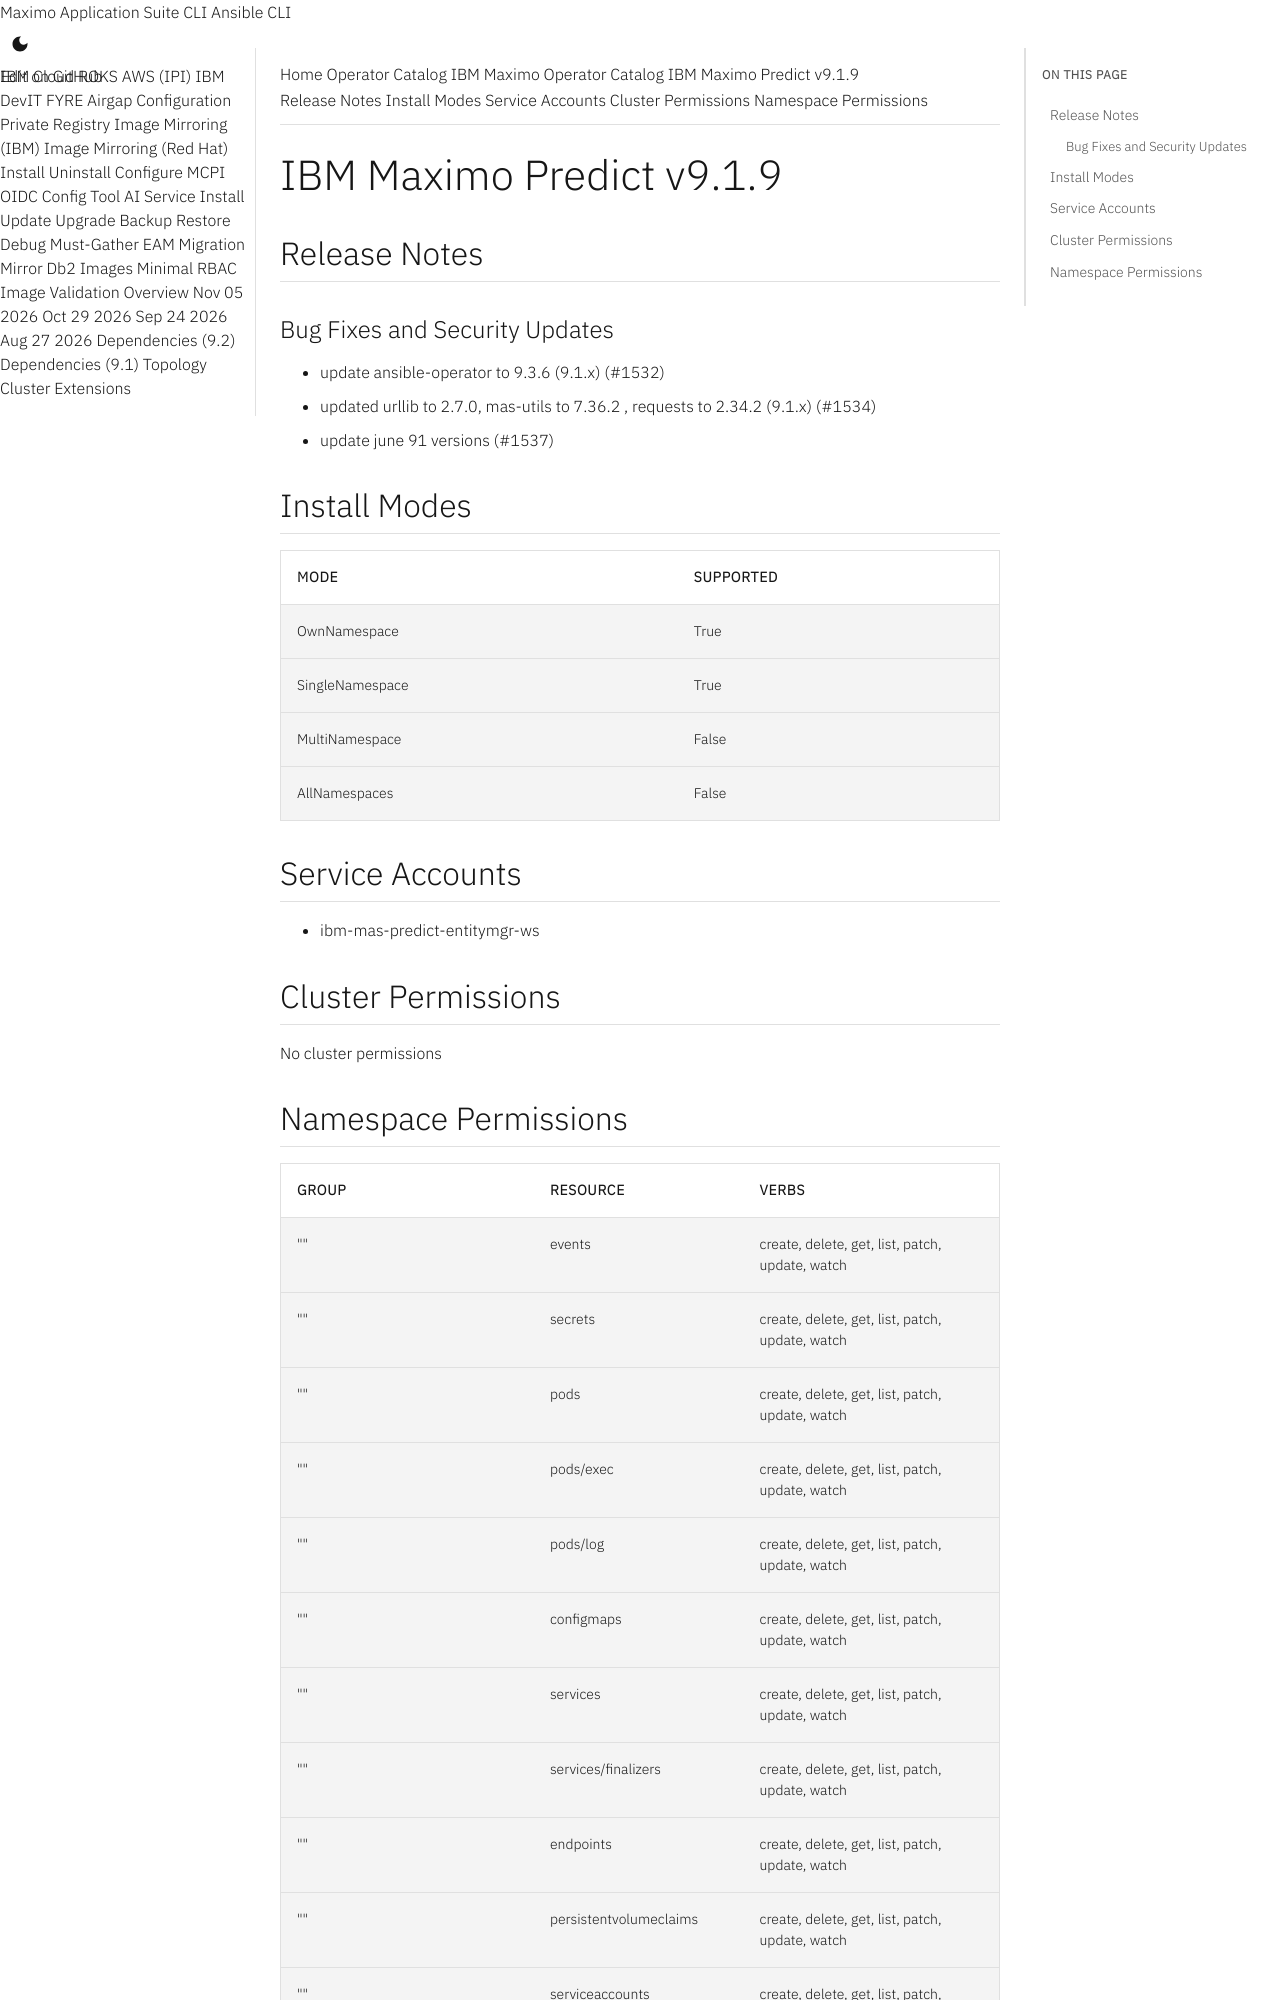

repository: ibm-mas/cli · page: catalogs/packages/ibm-mas-predict/9.1.9/index.html · generator: mkdocs

extra_breadcrumb_title_1: Operator Catalog
extra_breadcrumb_title_2: IBM Maximo Operator Catalog
extra_breadcrumb_url_2: ../../../
nav_title: Operator Catalog

IBM Maximo Predict v9.1.9
================================================================================

Release Notes
--------------------------------------------------------------------------------
### Bug Fixes and Security Updates
- update ansible-operator to 9.3.6 (9.1.x) (#1532)
- updated urllib to 2.7.0, mas-utils to 7.36.2 , requests to 2.34.2 (9.1.x) (#1534)
- update june 91 versions (#1537)

Install Modes
--------------------------------------------------------------------------------
| Mode                 | Supported |
| :------------------- | :-------- |
| OwnNamespace         | True      |
| SingleNamespace      | True      |
| MultiNamespace       | False     |
| AllNamespaces        | False     |

Service Accounts
--------------------------------------------------------------------------------
- ibm-mas-predict-entitymgr-ws

Cluster Permissions
--------------------------------------------------------------------------------
No cluster permissions
